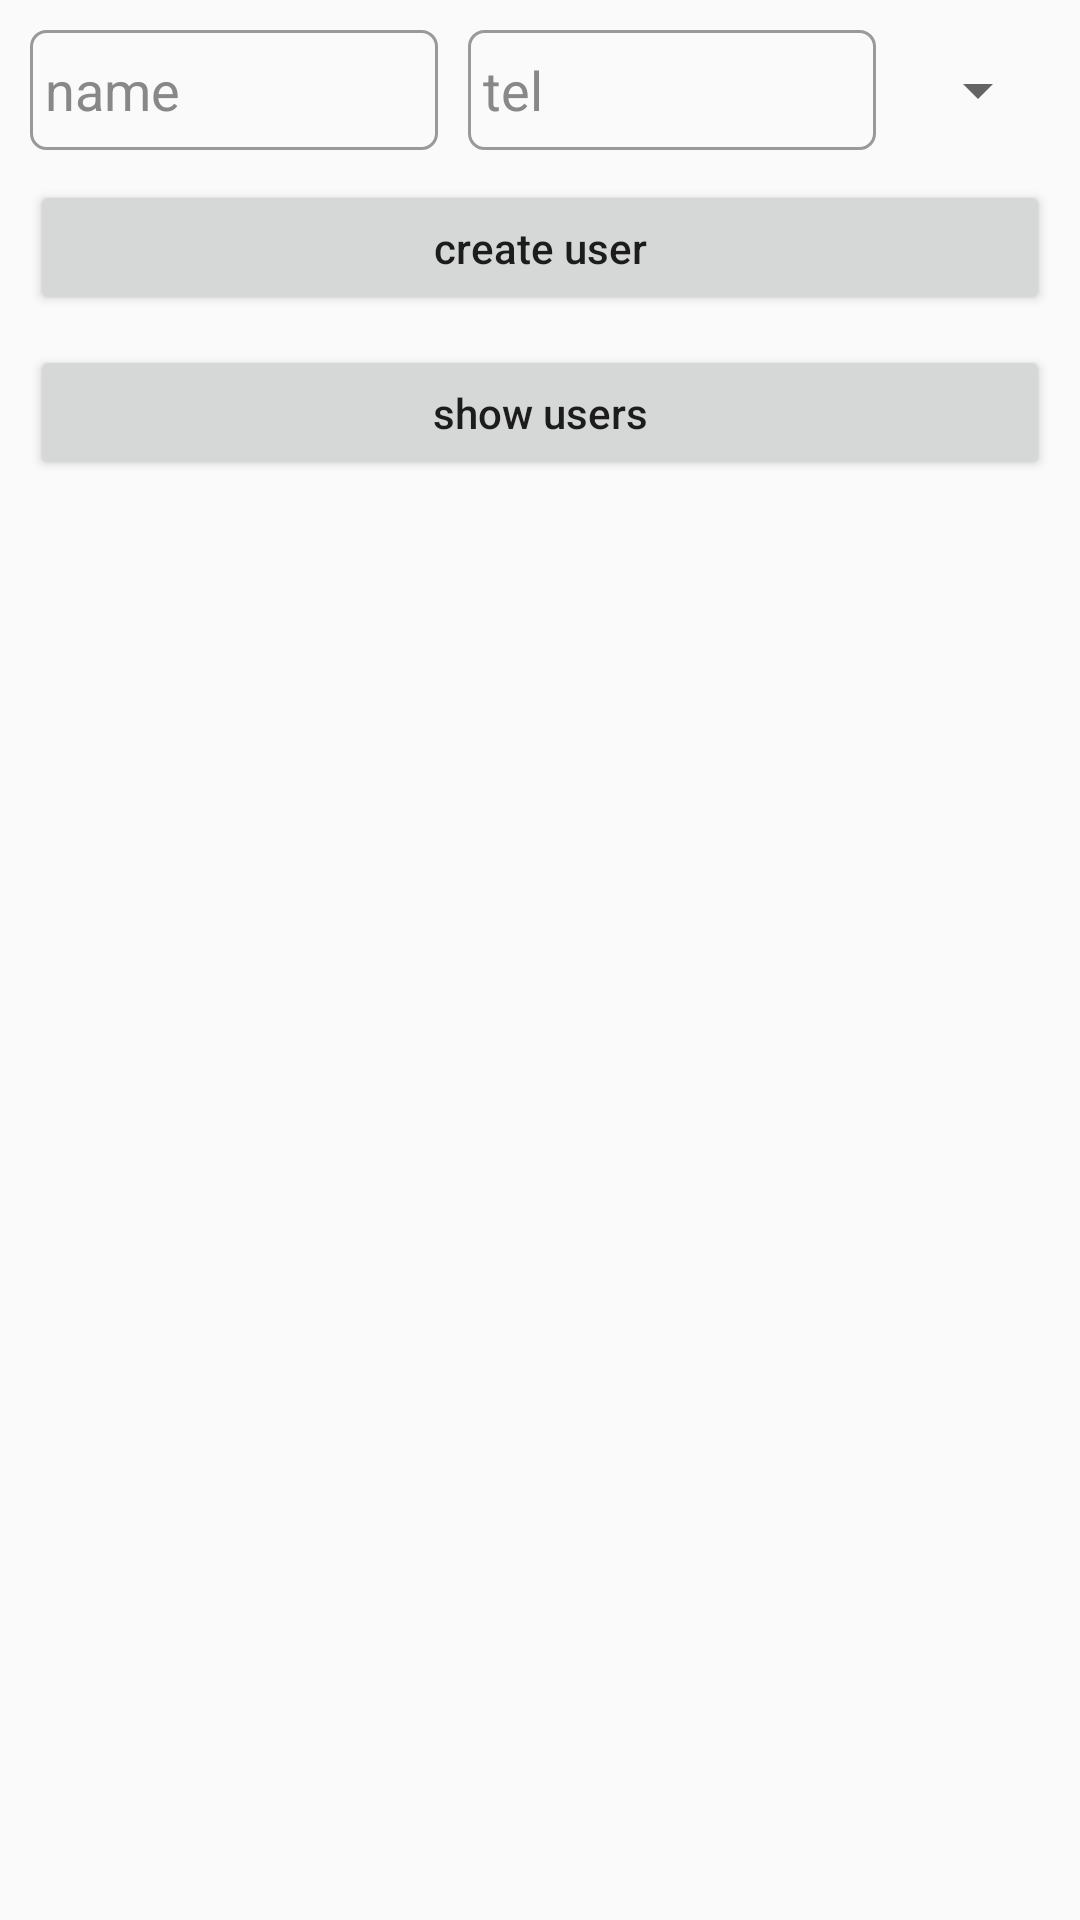

Android layout source for this screen:
<!-- AndroidManifest.xml: application theme AppTheme -->
<!-- res/layout/activity_green_dao_test.xml -->
<?xml version="1.0" encoding="utf-8"?>
<LinearLayout xmlns:android="http://schemas.android.com/apk/res/android"
    xmlns:tools="http://schemas.android.com/tools"
    android:id="@+id/activity_green_dao"
    android:layout_width="match_parent"
    android:layout_height="match_parent"
    android:orientation="vertical"
    tools:context="example.com.mix.ui.GreenDaoTestActivity">

    <LinearLayout
        android:layout_width="match_parent"
        android:layout_height="60dp"
        android:orientation="horizontal"
        android:padding="10dp">

        <EditText
            android:id="@+id/edit_name"
            android:layout_width="0dp"
            android:layout_height="match_parent"
            android:layout_weight="1"
            android:background="@drawable/edit_shape"
            android:hint="name"
            android:inputType="text"
            android:paddingLeft="5dp"
            android:paddingRight="5dp"
            android:textColor="#000"
            android:textColorHint="#888" />

        <EditText
            android:id="@+id/edit_tel"
            android:layout_width="0dp"
            android:layout_height="match_parent"
            android:layout_marginLeft="10dp"
            android:layout_weight="1"
            android:background="@drawable/edit_shape"
            android:hint="tel"
            android:inputType="number"
            android:paddingLeft="5dp"
            android:paddingRight="5dp"
            android:textColor="#000"
            android:textColorHint="#888" />

        <Spinner
            android:id="@+id/spinner_gender"
            android:layout_width="wrap_content"
            android:layout_height="match_parent"
            android:layout_marginLeft="10dp"
            android:entries="@array/gender"
            android:spinnerMode="dropdown" />
    </LinearLayout>

    <Button
        android:id="@+id/btn_create_user"
        android:layout_width="match_parent"
        android:layout_height="45dp"
        android:layout_marginLeft="10dp"
        android:layout_marginRight="10dp"
        android:onClick="onClick"
        android:text="create user"
        android:textAllCaps="false" />

    <Button
        android:id="@+id/btn_show_users"
        android:layout_width="match_parent"
        android:layout_height="45dp"
        android:layout_marginLeft="10dp"
        android:layout_marginRight="10dp"
        android:layout_marginTop="10dp"
        android:onClick="onClick"
        android:text="show users"
        android:textAllCaps="false" />

    <ListView
        android:id="@+id/list"
        android:layout_width="match_parent"
        android:layout_height="match_parent"
        android:layout_marginTop="10dp"
        android:divider="#ddd"
        android:dividerHeight="0.5dp" />
</LinearLayout>
<!-- resources referenced by this layout -->
<resources>
  <!-- drawable edit_shape (drawable) -->
  <?xml version="1.0" encoding="utf-8"?>
  <shape xmlns:android="http://schemas.android.com/apk/res/android"
      android:shape="rectangle">
  
      <stroke android:color="#999"
          android:width="1dp"/>
  
      <corners android:radius="5dp"/>
  </shape>
  <style name="AppTheme" parent="Theme.AppCompat.Light.NoActionBar">
          
          <item name="colorPrimary">@color/colorPrimary</item>
          <item name="colorPrimaryDark">@color/colorPrimaryDark</item>
          <item name="colorAccent">@color/colorAccent</item>
      </style>
  <!-- not gathered from this repository: default colours our renderer supplied (Android Studio template values) -->
  <color name="colorPrimary">#FF6200EE</color>
  <color name="colorPrimaryDark">#FF3700B3</color>
  <color name="colorAccent">#FF03DAC5</color>
</resources>
